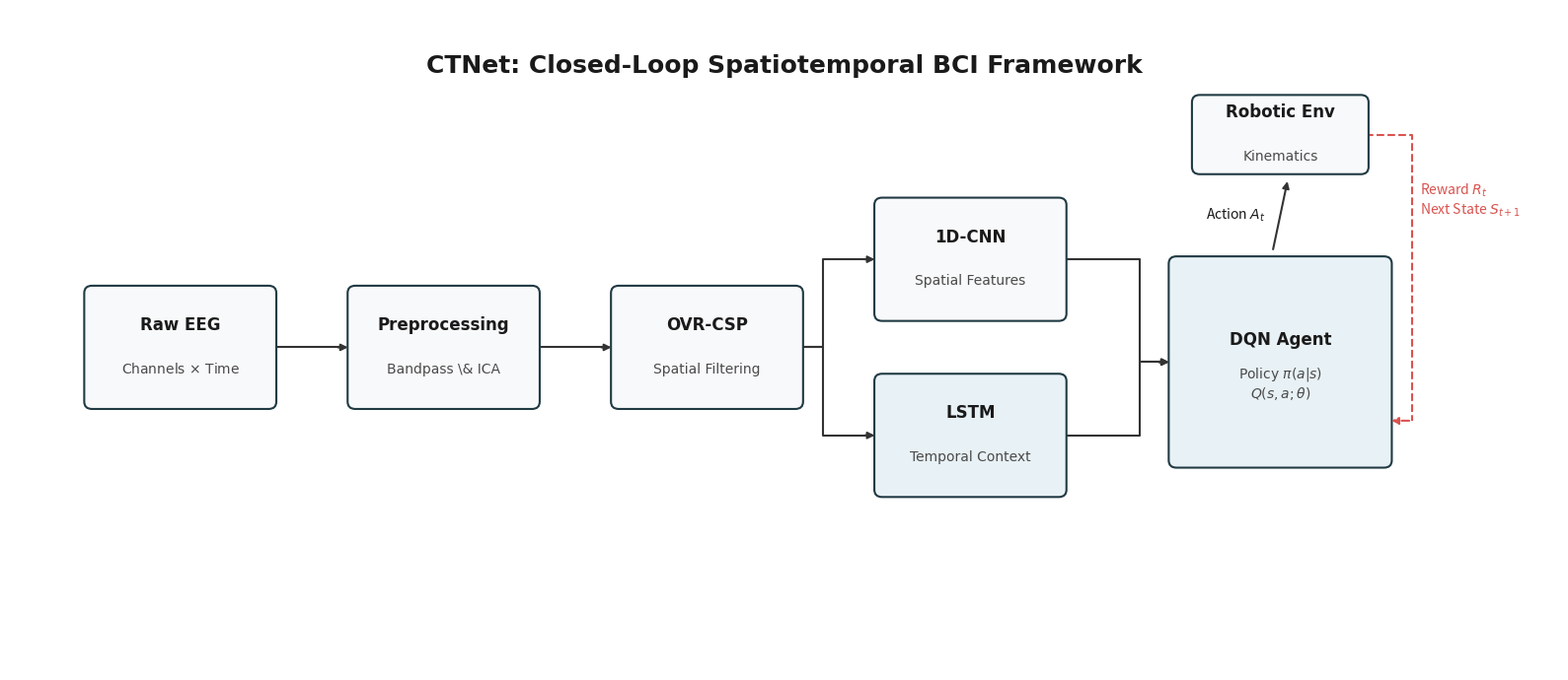

Write the Python code that produced this figure. (Note: this script raises an exception after producing the figure.)
import matplotlib.pyplot as plt
import matplotlib.patches as patches
import numpy as np

def create_academic_framework():
    # Create the canvas (Clean white background, high resolution proportions)
    fig, ax = plt.subplots(figsize=(16, 7), facecolor='white')
    ax.set_facecolor('white')
    ax.set_xlim(0, 100)
    ax.set_ylim(0, 45)
    ax.axis('off')

    # Color Palette - Professional Academic (ICML/NeurIPS style)
    box_ec = '#203A43'      # Dark slate blue for edges
    box_fc = '#F8F9FA'      # Off-white/very light gray for fill
    highlight_fc = '#E8F1F5' # Light blue for important components (RL)
    line_color = '#333333'  # Dark gray for arrows
    text_color = '#1A1A1A'  # Almost black for text
    accent_color = '#D9534F' # Subdued red for error/feedback loops

    # Font setup
    main_font = 'DejaVu Sans' # Safe standard sans-serif

    # Title / Caption
    ax.text(50, 42, "CTNet: Closed-Loop Spatiotemporal BCI Framework", 
            color=text_color, fontsize=18, fontweight='bold', ha='center', va='top', fontname=main_font)

    # Node definitions (x, y, w, h, title, subtitle)
    nodes = {
        'EEG': (5, 18, 12, 8, 'Raw EEG', 'Channels $\\times$ Time'),
        'PREP': (22, 18, 12, 8, 'Preprocessing', 'Bandpass \\& ICA'),
        'CSP': (39, 18, 12, 8, 'OVR-CSP', 'Spatial Filtering'),
        'CNN': (56, 24, 12, 8, '1D-CNN', 'Spatial Features'),
        'LSTM': (56, 12, 12, 8, 'LSTM', 'Temporal Context'),
        'DQN': (75, 14, 14, 14, 'DQN Agent', 'Policy $\\pi(a|s)$\n$Q(s,a; \\theta)$'),
        'ENV': (76.5, 34, 11, 5, 'Robotic Env', 'Kinematics')
    }

    # Helper function for drawing boxes
    def draw_node(key, x, y, w, h, title, sub):
        fc = highlight_fc if key in ['DQN', 'LSTM'] else box_fc
        rect = patches.Rectangle((x, y), w, h, linewidth=1.5, edgecolor=box_ec, facecolor=fc, zorder=2)
        
        # Rounded corners approach using FancyBboxPatch for a cleaner look
        box = patches.FancyBboxPatch((x, y), w, h, boxstyle="round,pad=0.2,rounding_size=0.5", 
                                     linewidth=1.5, edgecolor=box_ec, facecolor=fc, zorder=2)
        ax.add_patch(box)
        
        # Text placement
        ax.text(x + w/2, y + h/2 + 1.5, title, color=text_color, fontsize=12, fontweight='bold', ha='center', va='center', fontname=main_font)
        ax.text(x + w/2, y + h/2 - 1.5, sub, color='#4A4A4A', fontsize=10, ha='center', va='center', fontname=main_font, linespacing=1.2)

    # Draw all boxes
    for key, data in nodes.items():
        draw_node(key, *data)

    # Helper function for drawing arrows
    def draw_arrow(x1, y1, x2, y2, color=line_color, ls='-'):
        # Add a slight padding so arrows don't clip into box edges
        pad = 0.5
        ax.annotate('', xy=(x2-pad if x2>x1 else x2+pad, y2-pad if y2>y1 else y2+pad), 
                    xytext=(x1+pad if x1<x2 else x1-pad, y1+pad if y1<y2 else y1-pad),
                    arrowprops=dict(arrowstyle="-|>", lw=1.5, color=color, ls=ls), zorder=1)

    def draw_orthogonal_arrow(x1, y1, x2, y2, split_x_offset=0.5, color=line_color):
        mid_x = x1 + (x2 - x1) * split_x_offset
        ax.plot([x1, mid_x, mid_x, x2-0.5], [y1, y1, y2, y2], color=color, lw=1.5, zorder=1)
        ax.annotate('', xy=(x2, y2), xytext=(x2-1, y2), arrowprops=dict(arrowstyle="-|>", lw=1.5, color=color), zorder=2)

    # Sequential Connections
    draw_orthogonal_arrow(nodes['EEG'][0]+nodes['EEG'][2], nodes['EEG'][1]+nodes['EEG'][3]/2, 
                          nodes['PREP'][0], nodes['PREP'][1]+nodes['PREP'][3]/2)
                          
    draw_orthogonal_arrow(nodes['PREP'][0]+nodes['PREP'][2], nodes['PREP'][1]+nodes['PREP'][3]/2, 
                          nodes['CSP'][0], nodes['CSP'][1]+nodes['CSP'][3]/2)

    # Branching from CSP to CNN and LSTM
    cx = nodes['CSP'][0] + nodes['CSP'][2]
    cy = nodes['CSP'][1] + nodes['CSP'][3]/2
    
    draw_orthogonal_arrow(cx, cy, nodes['CNN'][0], nodes['CNN'][1]+nodes['CNN'][3]/2, split_x_offset=0.3)
    draw_orthogonal_arrow(cx, cy, nodes['LSTM'][0], nodes['LSTM'][1]+nodes['LSTM'][3]/2, split_x_offset=0.3)

    # Merging from CNN and LSTM to DQN
    rx = nodes['DQN'][0]
    ry = nodes['DQN'][1] + nodes['DQN'][3]/2
    
    draw_orthogonal_arrow(nodes['CNN'][0]+nodes['CNN'][2], nodes['CNN'][1]+nodes['CNN'][3]/2, rx, ry, split_x_offset=0.7)
    draw_orthogonal_arrow(nodes['LSTM'][0]+nodes['LSTM'][2], nodes['LSTM'][1]+nodes['LSTM'][3]/2, rx, ry, split_x_offset=0.7)

    # Feedback loop (DQN -> ENV -> DQN)
    dqn_top_x = nodes['DQN'][0] + nodes['DQN'][2]/2
    dqn_top_y = nodes['DQN'][1] + nodes['DQN'][3]
    env_bot_y = nodes['ENV'][1]
    
    # Action A_t (Up)
    draw_arrow(dqn_top_x, dqn_top_y, dqn_top_x, env_bot_y)
    ax.text(dqn_top_x - 1, dqn_top_y + (env_bot_y - dqn_top_y)/2, "Action $A_t$", color=text_color, fontsize=10, ha='right', va='center')

    # Reward & State (Down)
    env_right_x = nodes['ENV'][0] + nodes['ENV'][2]
    dqn_right_x = nodes['DQN'][0] + nodes['DQN'][2]
    
    route_x = env_right_x + 3
    ax.plot([env_right_x, route_x, route_x], [nodes['ENV'][1]+2.5, nodes['ENV'][1]+2.5, nodes['DQN'][1]+3], color=accent_color, ls='--', lw=1.5, zorder=1)
    ax.annotate('', xy=(dqn_right_x, nodes['DQN'][1]+3), xytext=(route_x, nodes['DQN'][1]+3), 
                arrowprops=dict(arrowstyle="-|>", lw=1.5, color=accent_color, ls='--'), zorder=2)
                
    ax.text(route_x + 0.5, nodes['ENV'][1]-2, "Reward $R_t$\nNext State $S_{t+1}$", color=accent_color, fontsize=10, ha='left', va='center')

    # Save outputs
    plt.tight_layout()
    plt.savefig("/home/tomato/A-Brain-Computer-Interface-Control-System-Design-Based-on-Deep-Learning/CTNet/Methodology/ctnet_framework.pdf", format='pdf', dpi=300, bbox_inches='tight')
    plt.savefig("/home/tomato/A-Brain-Computer-Interface-Control-System-Design-Based-on-Deep-Learning/CTNet/Methodology/ctnet_framework.png", format='png', dpi=300, bbox_inches='tight')

if __name__ == "__main__":
    create_academic_framework()
